Dataset: CNN-for-Dog-Cat-Image-Classification (GitHub, melvin93-glich/CNN-for-Dog-Cat-Image-Classification). Classes: cat, dog.

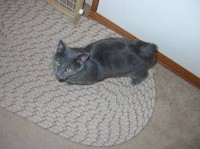
Label: cat

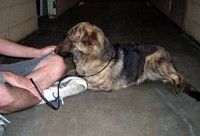
Label: dog

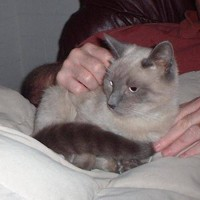
Label: cat

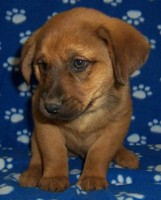
Label: dog

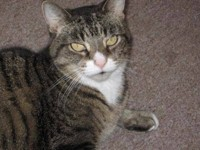
Label: cat

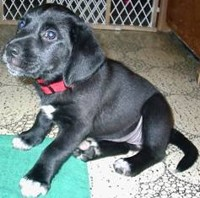
Label: dog
